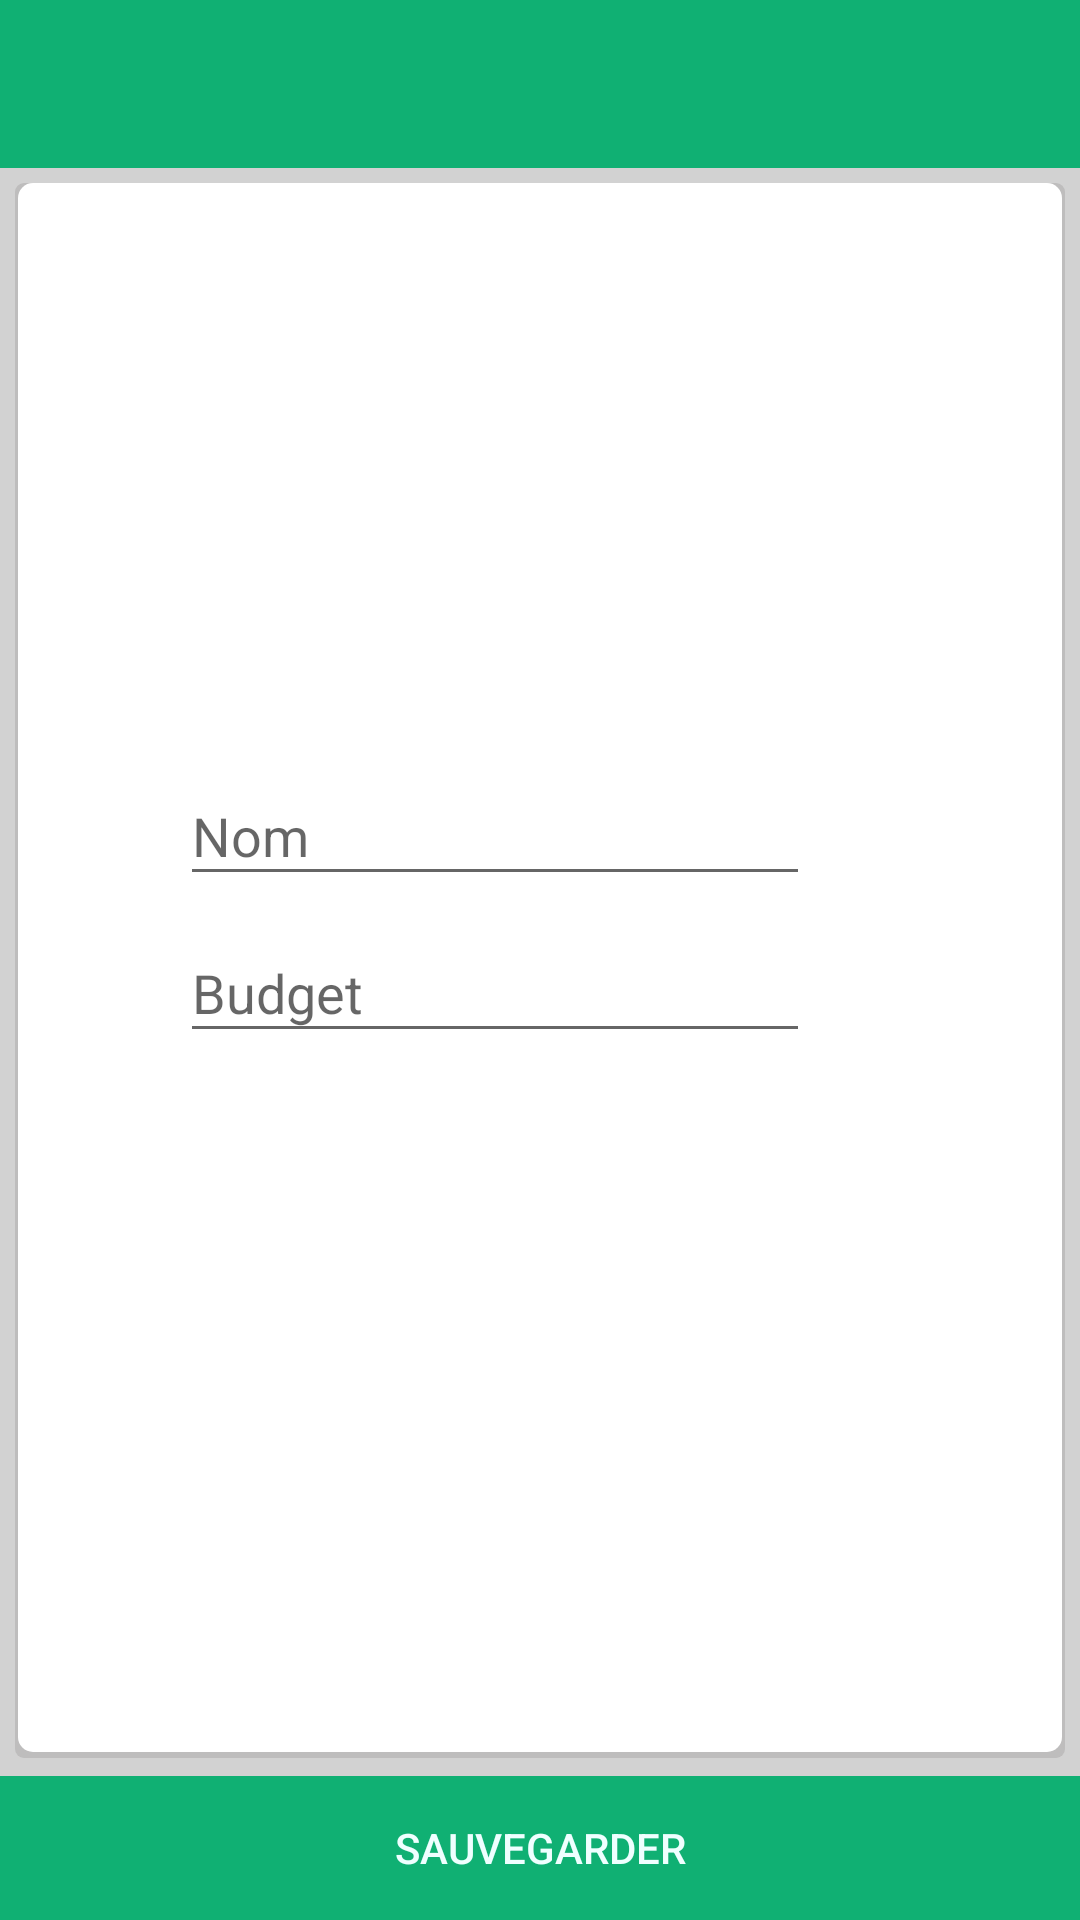

Write the Android layout XML for this screen, with the resource values it uses.
<!-- AndroidManifest.xml: application theme AppTheme -->
<!-- res/layout/new_categorie.xml -->
<?xml version="1.0" encoding="utf-8"?>
<RelativeLayout xmlns:android="http://schemas.android.com/apk/res/android"
    xmlns:app="http://schemas.android.com/apk/res-auto"
    xmlns:tools="http://schemas.android.com/tools"
    android:layout_width="match_parent"
    android:layout_height="match_parent"
    android:background="@color/dark_grey">

    <android.support.v7.widget.Toolbar
        android:id="@+id/toolbar"
        android:layout_width="match_parent"
        android:layout_height="?attr/actionBarSize"
        android:background="?attr/colorPrimary"
        app:popupTheme="@style/AppTheme.PopupOverlay"
        app:theme="@style/AppTheme.AppBarOverlay"
        app:titleTextColor="@color/colorIcons" />

    <LinearLayout
        android:layout_width="match_parent"
        android:layout_height="match_parent"
        android:layout_below="@+id/toolbar"
        android:layout_marginBottom="54dp"
        android:layout_marginLeft="5dp"
        android:layout_marginRight="5dp"
        android:layout_marginTop="5dp"
        android:background="@drawable/shadow_listview"
        android:focusable="true"
        android:focusableInTouchMode="true"
        android:gravity="center"
        android:orientation="vertical">

        <LinearLayout
            android:layout_width="wrap_content"
            android:layout_height="wrap_content"
            android:layout_marginTop="-50dp"
            android:orientation="vertical">

            <LinearLayout
                android:layout_width="wrap_content"
                android:layout_height="wrap_content"
                android:orientation="horizontal">

                <android.support.design.widget.TextInputLayout
                    android:id="@+id/categoryName"
                    android:layout_width="wrap_content"
                    android:layout_height="wrap_content">

                    <EditText
                        android:layout_width="wrap_content"
                        android:layout_height="wrap_content"
                        android:ems="10"
                        android:hint="@string/name"
                        android:inputType="text" />
                </android.support.design.widget.TextInputLayout>


                <ImageView
                    android:id="@+id/categoryHint"
                    android:layout_width="30dp"
                    android:layout_height="match_parent"
                    android:elevation="50dp"
                    app:srcCompat="@drawable/ic_lightbulb_outline_black_24dp" />
            </LinearLayout>

            <LinearLayout
                android:layout_width="wrap_content"
                android:layout_height="wrap_content"
                android:orientation="horizontal">

                <android.support.design.widget.TextInputLayout
                    android:id="@+id/categoryBudget"
                    android:layout_width="wrap_content"
                    android:layout_height="wrap_content">

                    <EditText
                        android:layout_width="match_parent"
                        android:layout_height="wrap_content"
                        android:ems="10"
                        android:hint="@string/budget"
                        android:inputType="numberDecimal" />
                </android.support.design.widget.TextInputLayout>

                <TextView
                    android:id="@+id/currencyNewCategory"
                    android:layout_width="30dp"
                    android:layout_height="wrap_content"
                    android:layout_alignParentEnd="true"
                    android:layout_centerVertical="true"
                    android:layout_marginRight="0dp"
                    android:layout_marginTop="20dp"
                    android:ems="18"
                    android:textSize="20sp" />
            </LinearLayout>
        </LinearLayout>

    </LinearLayout>

    <Button
        android:id="@+id/addCategory"
        style="@style/Widget.AppCompat.Button.Borderless"
        android:layout_width="match_parent"
        android:layout_height="wrap_content"
        android:layout_alignParentBottom="true"
        android:layout_alignParentStart="true"
        android:background="@color/colorPrimary"
        android:backgroundTint="@color/colorPrimary"
        android:elevation="0dp"
        android:text="@string/save"
        android:textAppearance="@style/TextAppearance.AppCompat.Button"
        android:textColor="@color/colorIcons" />

</RelativeLayout>
<!-- resources referenced by this layout -->
<resources>
  <color name="colorIcons">#EFFFFF</color>
  <color name="colorPrimary">#10b073</color>
  <color name="dark_grey">#d2d2d2</color>
  <!-- drawable shadow_listview (drawable) -->
  <?xml version="1.0" encoding="utf-8"?>
  <layer-list xmlns:android="http://schemas.android.com/apk/res/android">
      <item >
          <shape
              android:shape="rectangle">
              <solid android:color="#FFBEBDBD" />
              <corners android:radius="3dp"/>
          </shape>
      </item>
      <item android:right="1dp" android:left="1dp" android:bottom="2dp">
          <shape
              android:shape="rectangle">
              <solid android:color="@android:color/white"/>
              <corners android:radius="5dp"/>
  
          </shape>
      </item>
  </layer-list>
  <string name="budget">Budget</string>
  <string name="name">Nom</string>
  <string name="save">Sauvegarder</string>
  <style name="AppTheme.AppBarOverlay" parent="ThemeOverlay.AppCompat.Dark.ActionBar">
          <item name="colorControlNormal">@color/colorIcons</item>
      </style>
  <style name="AppTheme.PopupOverlay" parent="ThemeOverlay.AppCompat.Light" />
  <style name="AppTheme" parent="Theme.AppCompat.Light.DarkActionBar">
          
          <item name="colorPrimary">@color/colorPrimary</item>
          <item name="colorPrimaryDark">@color/colorPrimary</item>
          <item name="colorAccent">@color/colorAccent</item>
          <item name="windowActionBar">false</item>
          <item name="windowNoTitle">true</item>
          <item name="actionOverflowMenuStyle">@style/OverflowMenu</item>
      </style>
  <color name="colorAccent">#D31E30</color>
  <style name="OverflowMenu" parent="Widget.AppCompat.PopupMenu.Overflow">
          
          <item name="overlapAnchor">false</item>
  
          
          <item name="android:overlapAnchor">false</item>
          <item name="android:dropDownVerticalOffset">4.0dip</item>
  
  
      </style>
</resources>
